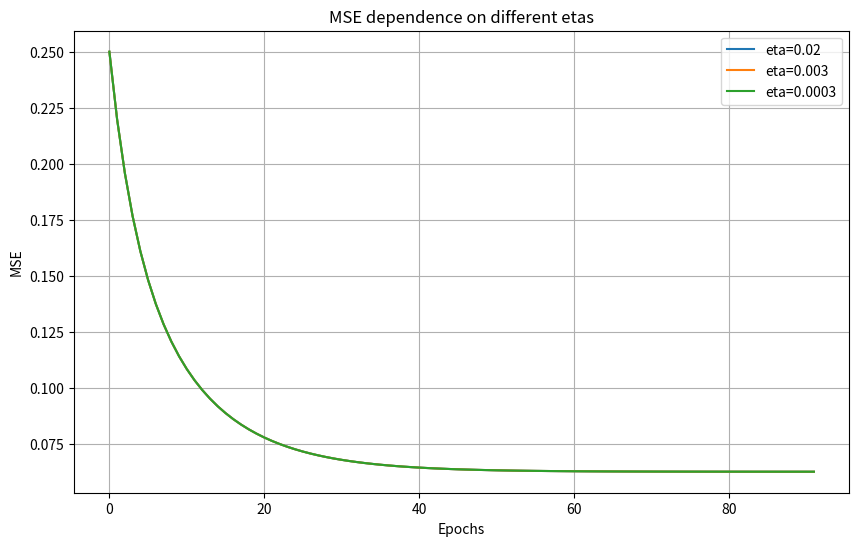
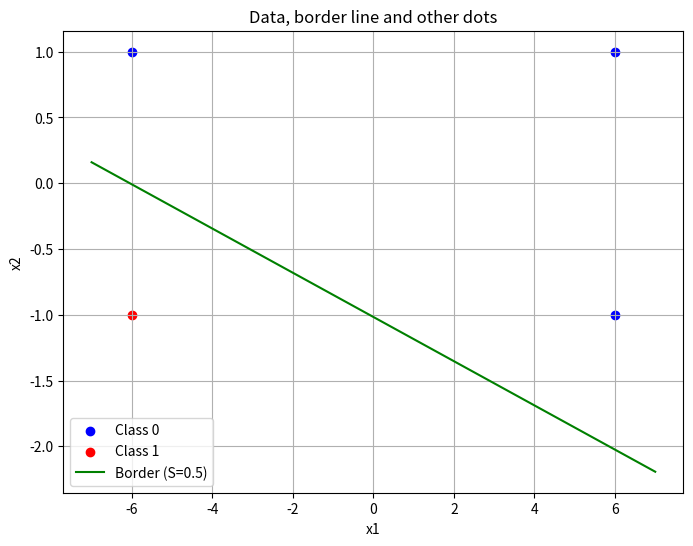

Reproduce these figures in Python, in order. (Note: this script raises an exception after producing the figures.)
import numpy as np
import matplotlib.pyplot as plt

X = np.array([[6, 1], [-6, 1], [6, -1], [-6, -1]])
e = np.array([0, 0, 0, 1]).reshape(-1, 1)

def predict(weights, X, T):
    return X @ weights - T

def MSE(e, y):
    return np.mean((y - e) ** 2)

def train(X, e, alpha, epochs=20000, tol=1e-6):
    N = X.shape[0]
    weights = np.zeros((X.shape[1], 1))
    T = 0.0
    errors = []

    for epoch in range(epochs):
        y = predict(weights, X, T)
        error = MSE(e, y)
        errors.append(error)

        if len(errors) > 1 and abs(errors[-1] - errors[-2]) < tol:
            print(f"MSE minimized at epoch = {epoch}")
            break

        alpha = 1 / (1 + np.mean((X) ** 2))

        grad_w = (X.T @ (y - e)) / N
        grad_T = np.mean(y - e)

        weights -= alpha * grad_w
        T += alpha * grad_T

    return weights, T, errors

alphas = [0.02, 0.003, 0.0003]
errors = []
weights_list = []
T_list = []

for alpha in alphas:
    weights, T, error = train(X, e, alpha=alpha)
    weights_list.append(weights)
    T_list.append(T)
    errors.append(error)
    print(f"Weights for alpha={alpha} : {weights.flatten()}, T = {T}")

best_weights = weights_list[0]
best_T = T_list[0]

plt.figure(figsize=(10, 6))
for err, alpha in zip(errors, alphas):
    plt.plot(err, label=f'eta={alpha}')
plt.xlabel('Epochs')
plt.ylabel('MSE')
plt.title('MSE dependence on different etas')
plt.legend()
plt.grid(True)
plt.show()

def graph(X, e, weights, T, new_points=None, new_classes=None):
    plt.figure(figsize=(8, 6))
    class0 = X[e.flatten() == 0]
    class1 = X[e.flatten() == 1]
    plt.scatter(class0[:, 0], class0[:, 1], color='blue', label='Class 0')
    plt.scatter(class1[:, 0], class1[:, 1], color='red', label='Class 1')
    w1, w2 = weights.flatten()
    x1_vals = np.linspace(-7, 7, 100)
    if w2 != 0:
        x2_vals = (0.5 + T - w1 * x1_vals) / w2
        """Без 0.5 плохо будет. На лекции говорили что надо смещение чтобы оно 
        норм показывало, иначе какашка"""
        plt.plot(x1_vals, x2_vals, color='green', label='Border (S=0.5)')
    else:
        print("w2=0, vertical line - rare situation")
    if new_points is not None and new_classes is not None:
        new_points = np.array(new_points)
        for i, cls in enumerate(new_classes):
            color = 'blue' if cls == 0 else 'red'
            plt.scatter(new_points[i, 0], new_points[i, 1], color=color, marker='x', s=100)
    plt.xlabel('x1')
    plt.ylabel('x2')
    plt.title('Data, border line and other dots')
    plt.legend()
    plt.grid(True)
    plt.show()

graph(X, e, best_weights, best_T)

def new_point(x1, x2, weights, T, threshold=0):
    y = x1 * weights[0] + x2 * weights[1] - T
    y = (y * 2) - 1 # Иначе порог должен быть 0.5, чтобы работало норм. 
    return y, (1 if y > threshold else 0)

new_points = []
new_classes = []
print("\nFunctionality mod: enter 2 value in [-6, 6] or 'exit'.")
while True:
    try:
        input_str = input("Enter x1 and x2: ").strip()
        if input_str.lower() == 'exit':
            break
        x1, x2 = map(float, input_str.split())
        if not (-6 <= x1 <= 6 and -6 <= x2 <= 6):
            print("Caution: inputs not in [-6, 6]. There can be anomalies")
        pred, cls = new_point(x1, x2, best_weights, best_T)
        print(f"Point ({x1}, {x2}): prediction {pred}, class {cls}")
        new_points.append([x1, x2])
        new_classes.append(cls)
        graph(X, e, best_weights, best_T, new_points, new_classes)
    except ValueError:
        print("Error.")

